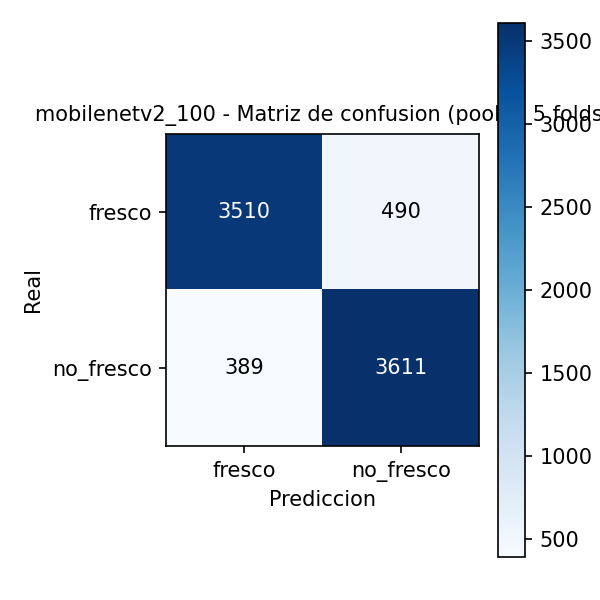

The table this chart was drawn from, first rows:
, fresco, no_fresco
fresco, 3510, 490
no_fresco, 389, 3611
